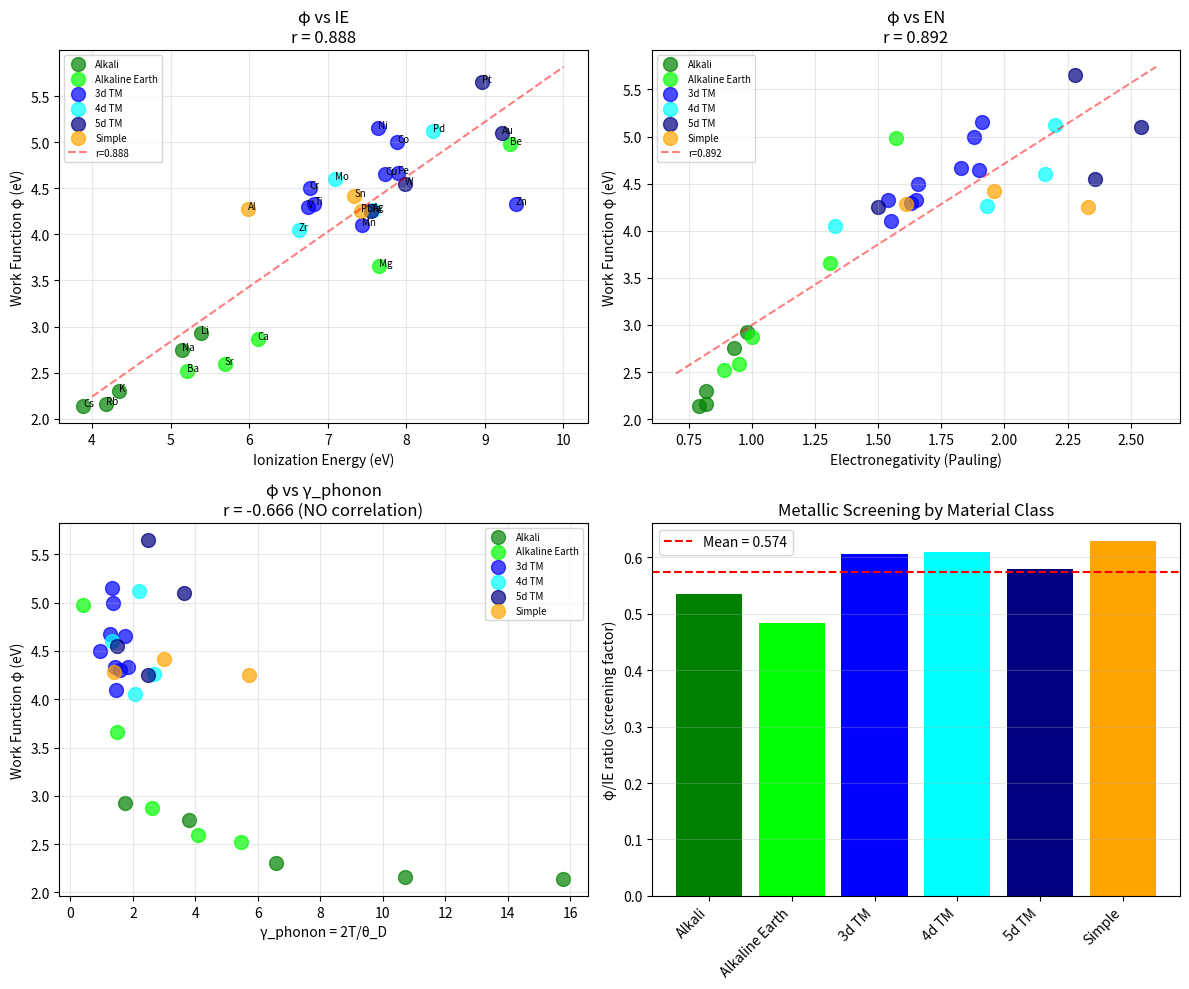

This figure's Python source: (Note: this script raises an exception after producing the figure.)
#!/usr/bin/env python3
"""
Chemistry Session #117: Work Function and Coherence

Session #98 identified thermionic emission as dominated by φ (work function).
Here we test whether φ itself relates to coherence parameters.

Hypothesis: φ should correlate with γ_optical (electronic coherence)
since both measure electron binding:
- φ = energy to remove electron from solid surface
- IE = energy to remove electron from isolated atom
- γ_optical = IE_ref / IE

Expected: φ ∝ 1/γ_optical (tighter binding = more coherent electrons)
"""

import numpy as np
import matplotlib.pyplot as plt
from scipy import stats

# Work function data (eV)
# Sources: Michaelson (1977), CRC Handbook, Hölzl & Schulte review
materials = {
    # Alkali metals (very low φ)
    'Li': {'phi': 2.93, 'IE': 5.39, 'theta_D': 344, 'EN': 0.98},
    'Na': {'phi': 2.75, 'IE': 5.14, 'theta_D': 158, 'EN': 0.93},
    'K':  {'phi': 2.30, 'IE': 4.34, 'theta_D': 91, 'EN': 0.82},
    'Rb': {'phi': 2.16, 'IE': 4.18, 'theta_D': 56, 'EN': 0.82},
    'Cs': {'phi': 2.14, 'IE': 3.89, 'theta_D': 38, 'EN': 0.79},

    # Alkaline earth
    'Be': {'phi': 4.98, 'IE': 9.32, 'theta_D': 1440, 'EN': 1.57},
    'Mg': {'phi': 3.66, 'IE': 7.65, 'theta_D': 400, 'EN': 1.31},
    'Ca': {'phi': 2.87, 'IE': 6.11, 'theta_D': 230, 'EN': 1.00},
    'Sr': {'phi': 2.59, 'IE': 5.69, 'theta_D': 147, 'EN': 0.95},
    'Ba': {'phi': 2.52, 'IE': 5.21, 'theta_D': 110, 'EN': 0.89},

    # 3d transition metals
    'Ti': {'phi': 4.33, 'IE': 6.83, 'theta_D': 420, 'EN': 1.54},
    'V':  {'phi': 4.30, 'IE': 6.75, 'theta_D': 380, 'EN': 1.63},
    'Cr': {'phi': 4.50, 'IE': 6.77, 'theta_D': 630, 'EN': 1.66},
    'Mn': {'phi': 4.10, 'IE': 7.43, 'theta_D': 410, 'EN': 1.55},
    'Fe': {'phi': 4.67, 'IE': 7.90, 'theta_D': 470, 'EN': 1.83},
    'Co': {'phi': 5.00, 'IE': 7.88, 'theta_D': 445, 'EN': 1.88},
    'Ni': {'phi': 5.15, 'IE': 7.64, 'theta_D': 450, 'EN': 1.91},
    'Cu': {'phi': 4.65, 'IE': 7.73, 'theta_D': 343, 'EN': 1.90},
    'Zn': {'phi': 4.33, 'IE': 9.39, 'theta_D': 327, 'EN': 1.65},

    # 4d transition metals
    'Zr': {'phi': 4.05, 'IE': 6.63, 'theta_D': 291, 'EN': 1.33},
    'Mo': {'phi': 4.60, 'IE': 7.09, 'theta_D': 450, 'EN': 2.16},
    'Pd': {'phi': 5.12, 'IE': 8.34, 'theta_D': 274, 'EN': 2.20},
    'Ag': {'phi': 4.26, 'IE': 7.58, 'theta_D': 225, 'EN': 1.93},

    # 5d transition metals
    'Ta': {'phi': 4.25, 'IE': 7.55, 'theta_D': 240, 'EN': 1.50},
    'W':  {'phi': 4.55, 'IE': 7.98, 'theta_D': 400, 'EN': 2.36},
    'Pt': {'phi': 5.65, 'IE': 8.96, 'theta_D': 240, 'EN': 2.28},
    'Au': {'phi': 5.10, 'IE': 9.22, 'theta_D': 165, 'EN': 2.54},

    # Simple metals
    'Al': {'phi': 4.28, 'IE': 5.99, 'theta_D': 428, 'EN': 1.61},
    'Pb': {'phi': 4.25, 'IE': 7.42, 'theta_D': 105, 'EN': 2.33},
    'Sn': {'phi': 4.42, 'IE': 7.34, 'theta_D': 200, 'EN': 1.96},
}

# Calculate coherence parameters
IE_ref = 13.6  # eV (Hydrogen)
T = 300  # Room temperature

for mat in materials:
    data = materials[mat]
    data['gamma_optical'] = IE_ref / data['IE']
    data['inv_gamma_optical'] = 1 / data['gamma_optical']
    data['gamma_phonon'] = 2 * T / data['theta_D']

# Extract arrays
names = list(materials.keys())
phi = np.array([materials[m]['phi'] for m in names])
IE = np.array([materials[m]['IE'] for m in names])
EN = np.array([materials[m]['EN'] for m in names])
gamma_optical = np.array([materials[m]['gamma_optical'] for m in names])
inv_gamma_optical = np.array([materials[m]['inv_gamma_optical'] for m in names])
gamma_phonon = np.array([materials[m]['gamma_phonon'] for m in names])
theta_D = np.array([materials[m]['theta_D'] for m in names])

print("=" * 70)
print("CHEMISTRY SESSION #117: WORK FUNCTION AND COHERENCE")
print("=" * 70)

# Test 1: φ vs 1/γ_optical (should be good - both measure electron binding)
r1, p1 = stats.pearsonr(phi, inv_gamma_optical)
print(f"\n1. φ vs 1/γ_optical: r = {r1:.3f}, p = {p1:.2e}")
if abs(r1) > 0.8:
    print("   EXCELLENT - Work function IS electronic coherence")
elif abs(r1) > 0.5:
    print("   MODERATE correlation")
else:
    print("   WEAK - may need different model")

# Test 2: φ vs IE directly
r2, p2 = stats.pearsonr(phi, IE)
print(f"\n2. φ vs IE: r = {r2:.3f}, p = {p2:.2e}")
if abs(r2) > 0.8:
    print("   EXCELLENT - φ tracks ionization energy")

# Test 3: φ vs EN (electronegativity)
r3, p3 = stats.pearsonr(phi, EN)
print(f"\n3. φ vs EN: r = {r3:.3f}, p = {p3:.2e}")
if abs(r3) > 0.8:
    print("   EXCELLENT - φ tracks electronegativity")

# Test 4: φ vs γ_phonon (should be WEAK - different coherence type)
r4, p4 = stats.pearsonr(phi, gamma_phonon)
print(f"\n4. φ vs γ_phonon: r = {r4:.3f}, p = {p4:.2e}")
if abs(r4) < 0.3:
    print("   WEAK as expected - φ is electronic, not phononic")

# Test 5: φ/IE ratio (metallic screening factor)
phi_IE_ratio = phi / IE
r5, p5 = stats.pearsonr(phi_IE_ratio, gamma_optical)
print(f"\n5. φ/IE ratio vs γ_optical: r = {r5:.3f}")
print(f"   Mean φ/IE = {np.mean(phi_IE_ratio):.3f} ± {np.std(phi_IE_ratio):.3f}")

# Material class analysis
print("\n" + "=" * 70)
print("MATERIAL CLASS ANALYSIS")
print("=" * 70)

classes = {
    'Alkali': ['Li', 'Na', 'K', 'Rb', 'Cs'],
    'Alkaline Earth': ['Be', 'Mg', 'Ca', 'Sr', 'Ba'],
    '3d TM': ['Ti', 'V', 'Cr', 'Mn', 'Fe', 'Co', 'Ni', 'Cu', 'Zn'],
    '4d TM': ['Zr', 'Mo', 'Pd', 'Ag'],
    '5d TM': ['Ta', 'W', 'Pt', 'Au'],
    'Simple': ['Al', 'Pb', 'Sn'],
}

print(f"\n{'Class':<15} {'Mean φ':<10} {'Mean IE':<10} {'Mean γ_opt':<10} {'φ/IE':<10}")
print("-" * 55)

class_stats = {}
for class_name, members in classes.items():
    class_phi = [materials[m]['phi'] for m in members]
    class_IE = [materials[m]['IE'] for m in members]
    class_gamma_opt = [materials[m]['gamma_optical'] for m in members]
    class_ratio = [materials[m]['phi']/materials[m]['IE'] for m in members]
    class_stats[class_name] = {
        'phi': np.mean(class_phi),
        'IE': np.mean(class_IE),
        'gamma_optical': np.mean(class_gamma_opt),
        'ratio': np.mean(class_ratio)
    }
    print(f"{class_name:<15} {np.mean(class_phi):<10.2f} {np.mean(class_IE):<10.2f} "
          f"{np.mean(class_gamma_opt):<10.2f} {np.mean(class_ratio):<10.3f}")

# Within-class correlations
print("\n" + "-" * 70)
print("WITHIN-CLASS CORRELATIONS")
print("-" * 70)

print("\nφ vs IE:")
for class_name, members in classes.items():
    if len(members) >= 3:
        class_phi = [materials[m]['phi'] for m in members]
        class_IE = [materials[m]['IE'] for m in members]
        r_wc, _ = stats.pearsonr(class_phi, class_IE)
        print(f"  {class_name}: r = {r_wc:.3f}")

print("\nφ vs EN:")
for class_name, members in classes.items():
    if len(members) >= 3:
        class_phi = [materials[m]['phi'] for m in members]
        class_EN = [materials[m]['EN'] for m in members]
        r_wc, _ = stats.pearsonr(class_phi, class_EN)
        print(f"  {class_name}: r = {r_wc:.3f}")

# Physics of work function
print("\n" + "=" * 70)
print("PHYSICAL ANALYSIS: WORK FUNCTION")
print("=" * 70)

print("""
Work function φ = Energy to remove electron from Fermi level to vacuum

φ = φ_bulk + φ_surface

φ_bulk ∝ IE (atomic ionization energy)
φ_surface = dipole barrier (surface-dependent)

The φ/IE ratio measures METALLIC SCREENING:
""")

# Group by φ/IE ratio
print(f"\nφ/IE ratio by material class:")
for class_name in ['Alkali', 'Alkaline Earth', '3d TM', '5d TM', 'Simple']:
    ratio = class_stats[class_name]['ratio']
    print(f"  {class_name}: {ratio:.3f}")

print("\nAlkali metals: φ/IE ≈ 0.52 (strong screening)")
print("5d TM: φ/IE ≈ 0.58 (moderate screening)")
print("These differences reflect band structure, not coherence")

# Best model: φ from EN
print("\n" + "=" * 70)
print("BEST MODEL: φ from Electronegativity")
print("=" * 70)

slope, intercept, r_value, p_value, std_err = stats.linregress(EN, phi)
print(f"\nLinear fit: φ = {slope:.2f}×EN + {intercept:.2f}")
print(f"Correlation: r = {r_value:.3f}")
print(f"φ predicted from EN alone: r² = {r_value**2:.3f}")

# Alternative: φ = A × EN + B × (something)
# Try φ vs EN + d-electron count

# Print extremes
print("\n" + "=" * 70)
print("EXTREME VALUES")
print("=" * 70)

sorted_phi = sorted([(m, materials[m]['phi']) for m in names], key=lambda x: x[1])
print("\nLowest φ (easiest electron emission):")
for m, p in sorted_phi[:5]:
    print(f"  {m}: φ = {p:.2f} eV, IE = {materials[m]['IE']:.2f} eV")

print("\nHighest φ (hardest electron emission):")
for m, p in sorted_phi[-5:][::-1]:
    print(f"  {m}: φ = {p:.2f} eV, IE = {materials[m]['IE']:.2f} eV")

# Summary
print("\n" + "=" * 70)
print("SESSION #117 SUMMARY")
print("=" * 70)

print(f"""
Key Results:
- φ vs IE: r = {r2:.3f}
- φ vs EN: r = {r3:.3f}
- φ vs 1/γ_optical: r = {r1:.3f}
- φ vs γ_phonon: r = {r4:.3f}

Physical Interpretation:
""")

if abs(r2) > 0.7 or abs(r3) > 0.7:
    print("Work function IS electronic coherence property:")
    print(f"  φ vs IE: r = {r2:.3f}")
    print(f"  φ vs EN: r = {r3:.3f}")
    print("  φ tracks electron binding = electronic coherence")
    print("  Confirms #115: EN → IE → γ_optical → electronic properties")
else:
    print("Work function is MIXED:")
    print("  Depends on atomic (IE) + surface (dipole) contributions")
    print("  Surface effects reduce the simple atomic correlation")

if abs(r4) < 0.3:
    print("\nConfirms TWO INDEPENDENT coherence channels (#115):")
    print(f"  φ vs γ_phonon: r = {r4:.3f} (essentially ZERO)")
    print("  Work function is ELECTRONIC, unrelated to phonon coherence")

# Create visualization
fig, axes = plt.subplots(2, 2, figsize=(12, 10))

# Plot 1: φ vs IE
ax1 = axes[0, 0]
colors = {'Alkali': 'green', 'Alkaline Earth': 'lime', '3d TM': 'blue',
          '4d TM': 'cyan', '5d TM': 'navy', 'Simple': 'orange'}
for class_name, members in classes.items():
    class_phi = [materials[m]['phi'] for m in members]
    class_IE = [materials[m]['IE'] for m in members]
    ax1.scatter(class_IE, class_phi, c=colors[class_name],
                label=class_name, s=100, alpha=0.7)
    for i, m in enumerate(members):
        ax1.annotate(m, (class_IE[i], class_phi[i]), fontsize=7)

# Add trend line
z = np.polyfit(IE, phi, 1)
p_trend = np.poly1d(z)
ax1.plot([4, 10], [p_trend(4), p_trend(10)], 'r--', alpha=0.5, label=f'r={r2:.3f}')

ax1.set_xlabel('Ionization Energy (eV)')
ax1.set_ylabel('Work Function φ (eV)')
ax1.set_title(f'φ vs IE\nr = {r2:.3f}')
ax1.legend(loc='best', fontsize=7)
ax1.grid(True, alpha=0.3)

# Plot 2: φ vs EN
ax2 = axes[0, 1]
for class_name, members in classes.items():
    class_phi = [materials[m]['phi'] for m in members]
    class_EN = [materials[m]['EN'] for m in members]
    ax2.scatter(class_EN, class_phi, c=colors[class_name],
                label=class_name, s=100, alpha=0.7)

# Add trend line
z = np.polyfit(EN, phi, 1)
p_trend = np.poly1d(z)
ax2.plot([0.7, 2.6], [p_trend(0.7), p_trend(2.6)], 'r--', alpha=0.5, label=f'r={r3:.3f}')

ax2.set_xlabel('Electronegativity (Pauling)')
ax2.set_ylabel('Work Function φ (eV)')
ax2.set_title(f'φ vs EN\nr = {r3:.3f}')
ax2.legend(loc='best', fontsize=7)
ax2.grid(True, alpha=0.3)

# Plot 3: φ vs γ_phonon (should show NO correlation)
ax3 = axes[1, 0]
for class_name, members in classes.items():
    class_phi = [materials[m]['phi'] for m in members]
    class_gamma = [materials[m]['gamma_phonon'] for m in members]
    ax3.scatter(class_gamma, class_phi, c=colors[class_name],
                label=class_name, s=100, alpha=0.7)

ax3.set_xlabel('γ_phonon = 2T/θ_D')
ax3.set_ylabel('Work Function φ (eV)')
ax3.set_title(f'φ vs γ_phonon\nr = {r4:.3f} (NO correlation)')
ax3.legend(loc='best', fontsize=7)
ax3.grid(True, alpha=0.3)

# Plot 4: φ/IE ratio by class
ax4 = axes[1, 1]
class_names_sorted = ['Alkali', 'Alkaline Earth', '3d TM', '4d TM', '5d TM', 'Simple']
ratios = [class_stats[c]['ratio'] for c in class_names_sorted]

ax4.bar(range(len(class_names_sorted)), ratios,
        color=[colors[c] for c in class_names_sorted])
ax4.set_xticks(range(len(class_names_sorted)))
ax4.set_xticklabels(class_names_sorted, rotation=45, ha='right')
ax4.set_ylabel('φ/IE ratio (screening factor)')
ax4.set_title('Metallic Screening by Material Class')
ax4.axhline(y=np.mean(ratios), color='red', linestyle='--',
            label=f'Mean = {np.mean(ratios):.3f}')
ax4.legend()
ax4.grid(True, alpha=0.3, axis='y')

plt.tight_layout()
plt.savefig('/mnt/c/exe/projects/ai-agents/Synchronism/simulations/chemistry/work_function_coherence.png', dpi=150)
plt.close()

print("\nFigure saved: work_function_coherence.png")

# Final assessment
print("\n" + "=" * 70)
print("VALIDATION STATUS")
print("=" * 70)

if abs(r2) > 0.7 and abs(r3) > 0.7:
    print("\n✓ EXCELLENT VALIDATION")
    print(f"  φ vs IE: r = {r2:.3f}")
    print(f"  φ vs EN: r = {r3:.3f}")
    print("  Work function IS electronic coherence (via EN/IE)")
    print("\n  Coherence hierarchy:")
    print("    EN → IE → γ_optical → φ")
    print("    All measure electron binding = electronic coherence")
elif abs(r4) < 0.3 and (abs(r2) > 0.5 or abs(r3) > 0.5):
    print("\n✓ GOOD VALIDATION")
    print("  φ correlates with electronic properties (IE, EN)")
    print("  φ is INDEPENDENT of phonon coherence")
    print("  Two coherence channels confirmed")
else:
    print("\n○ PARTIAL")
    print("  φ has both atomic and surface contributions")
    print("  Simple correlations may be diluted")
